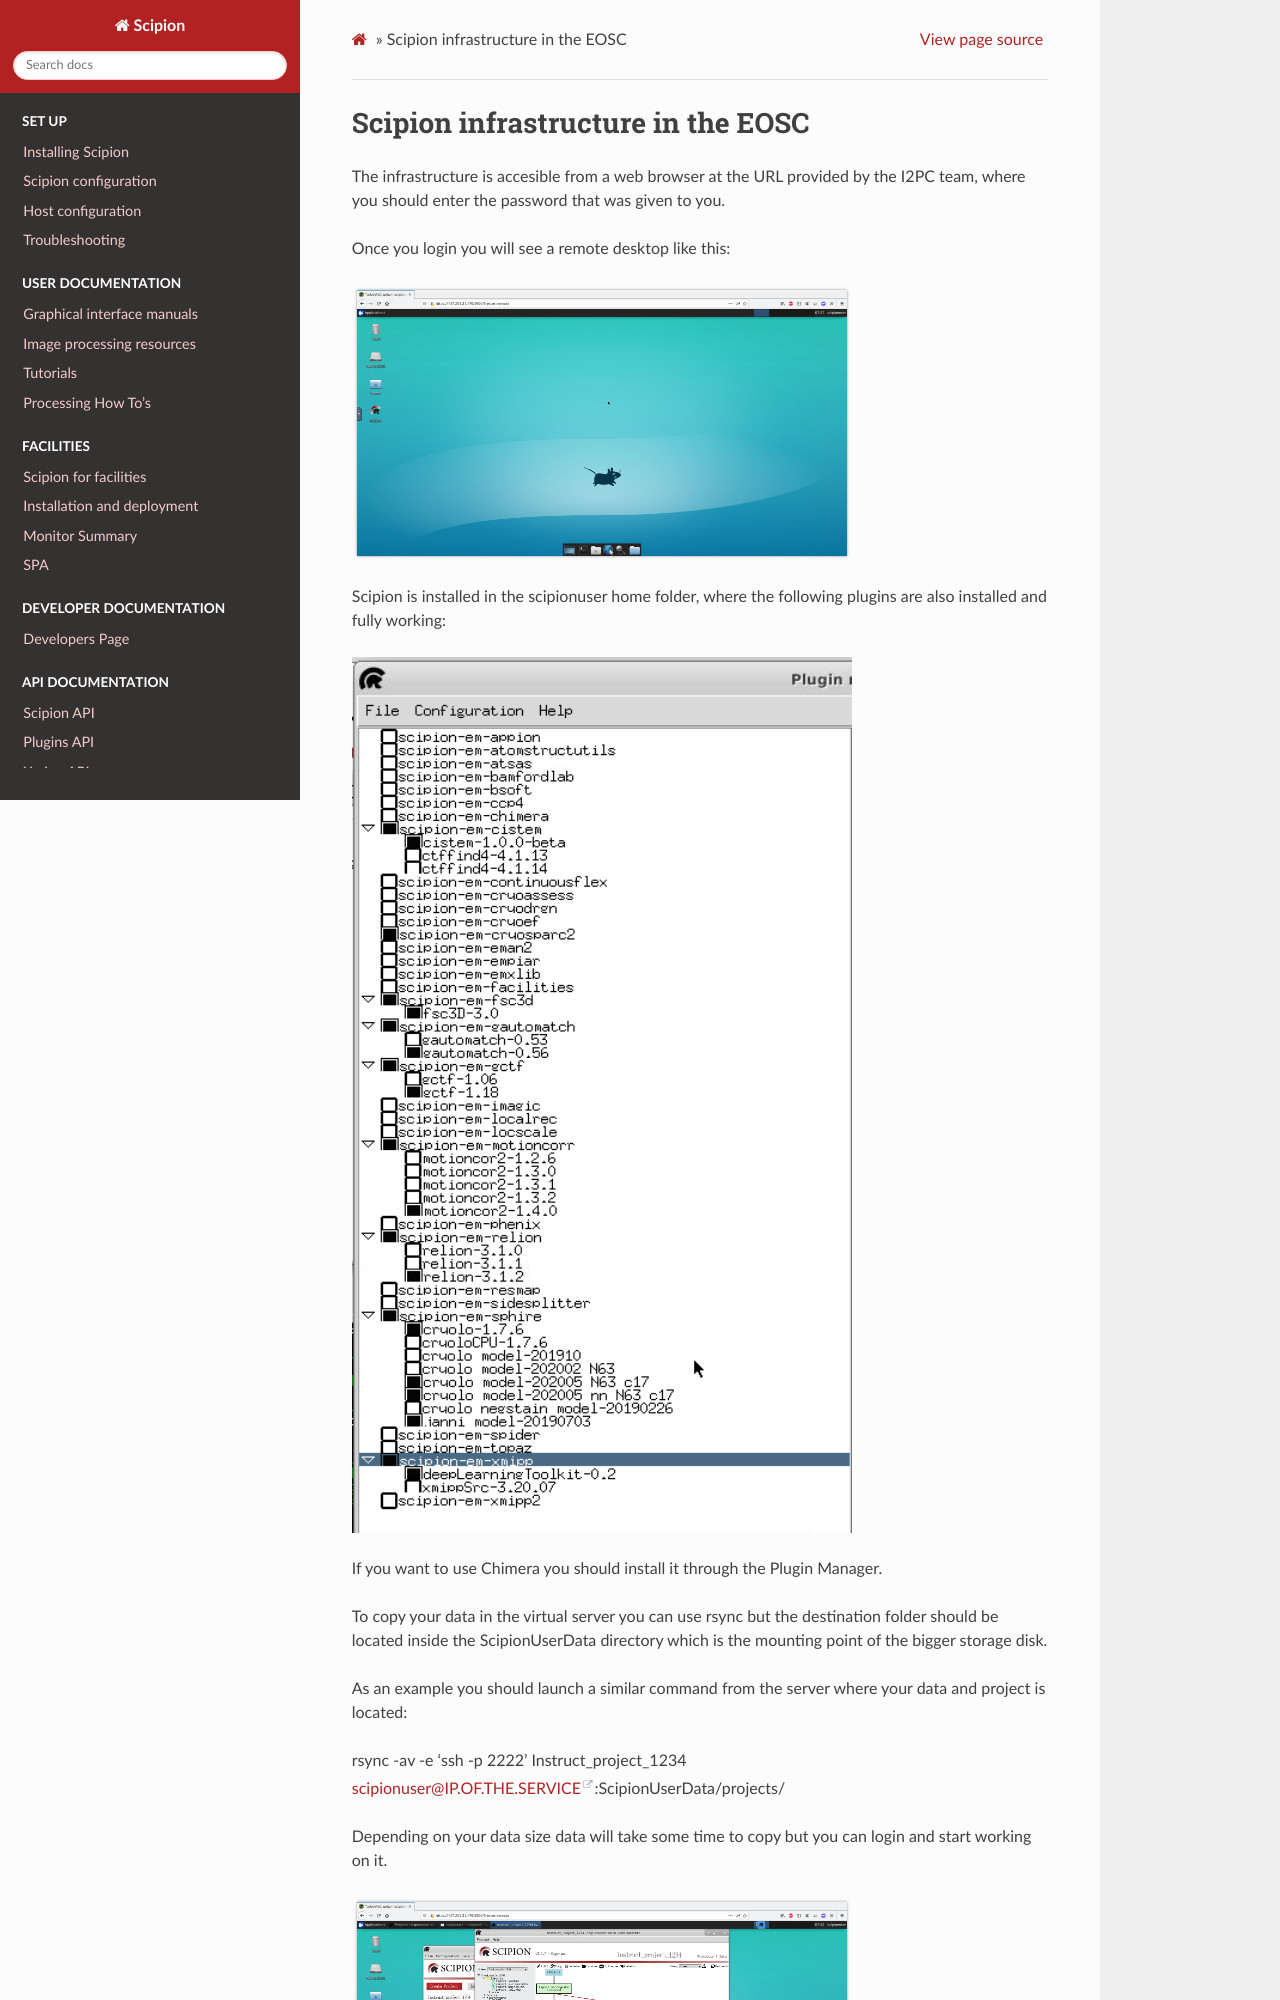

repository: scipion-em/docs · page: release-3.0.0/docs/developer/scipion-infrastructure-cloud-usage.html · generator: sphinx

====================================
Scipion infrastructure in the EOSC
====================================

The infrastructure is accesible from a web browser at the URL provided by the I2PC team, where you should enter the password that was given to you.

Once you login you will see a remote desktop like this:

.. figure:: /docs/images/cloud/EOSC-noVNC-desktop.png
   :width: 500
   :alt: VNC remote desktop


Scipion is installed in the scipionuser home folder, where the following plugins are also installed and fully working:

.. figure:: /docs/images/cloud/EOSC-Scipion-plugins.png
   :width: 500
   :alt: Scipion plugins

If you want to use Chimera you should install it through the Plugin Manager.

To copy your data in the virtual server you can use rsync but the destination folder should be located inside the ScipionUserData directory which is the mounting point of the bigger storage disk.

As an example you should launch a similar command from the server where your data and project is located:

rsync -av -e 'ssh -p 2222' Instruct_project_1234 scipionuser@IP.OF.THE.SERVICE:ScipionUserData/projects/

Depending on your data size data will take some time to copy but you can login and start working on it.
